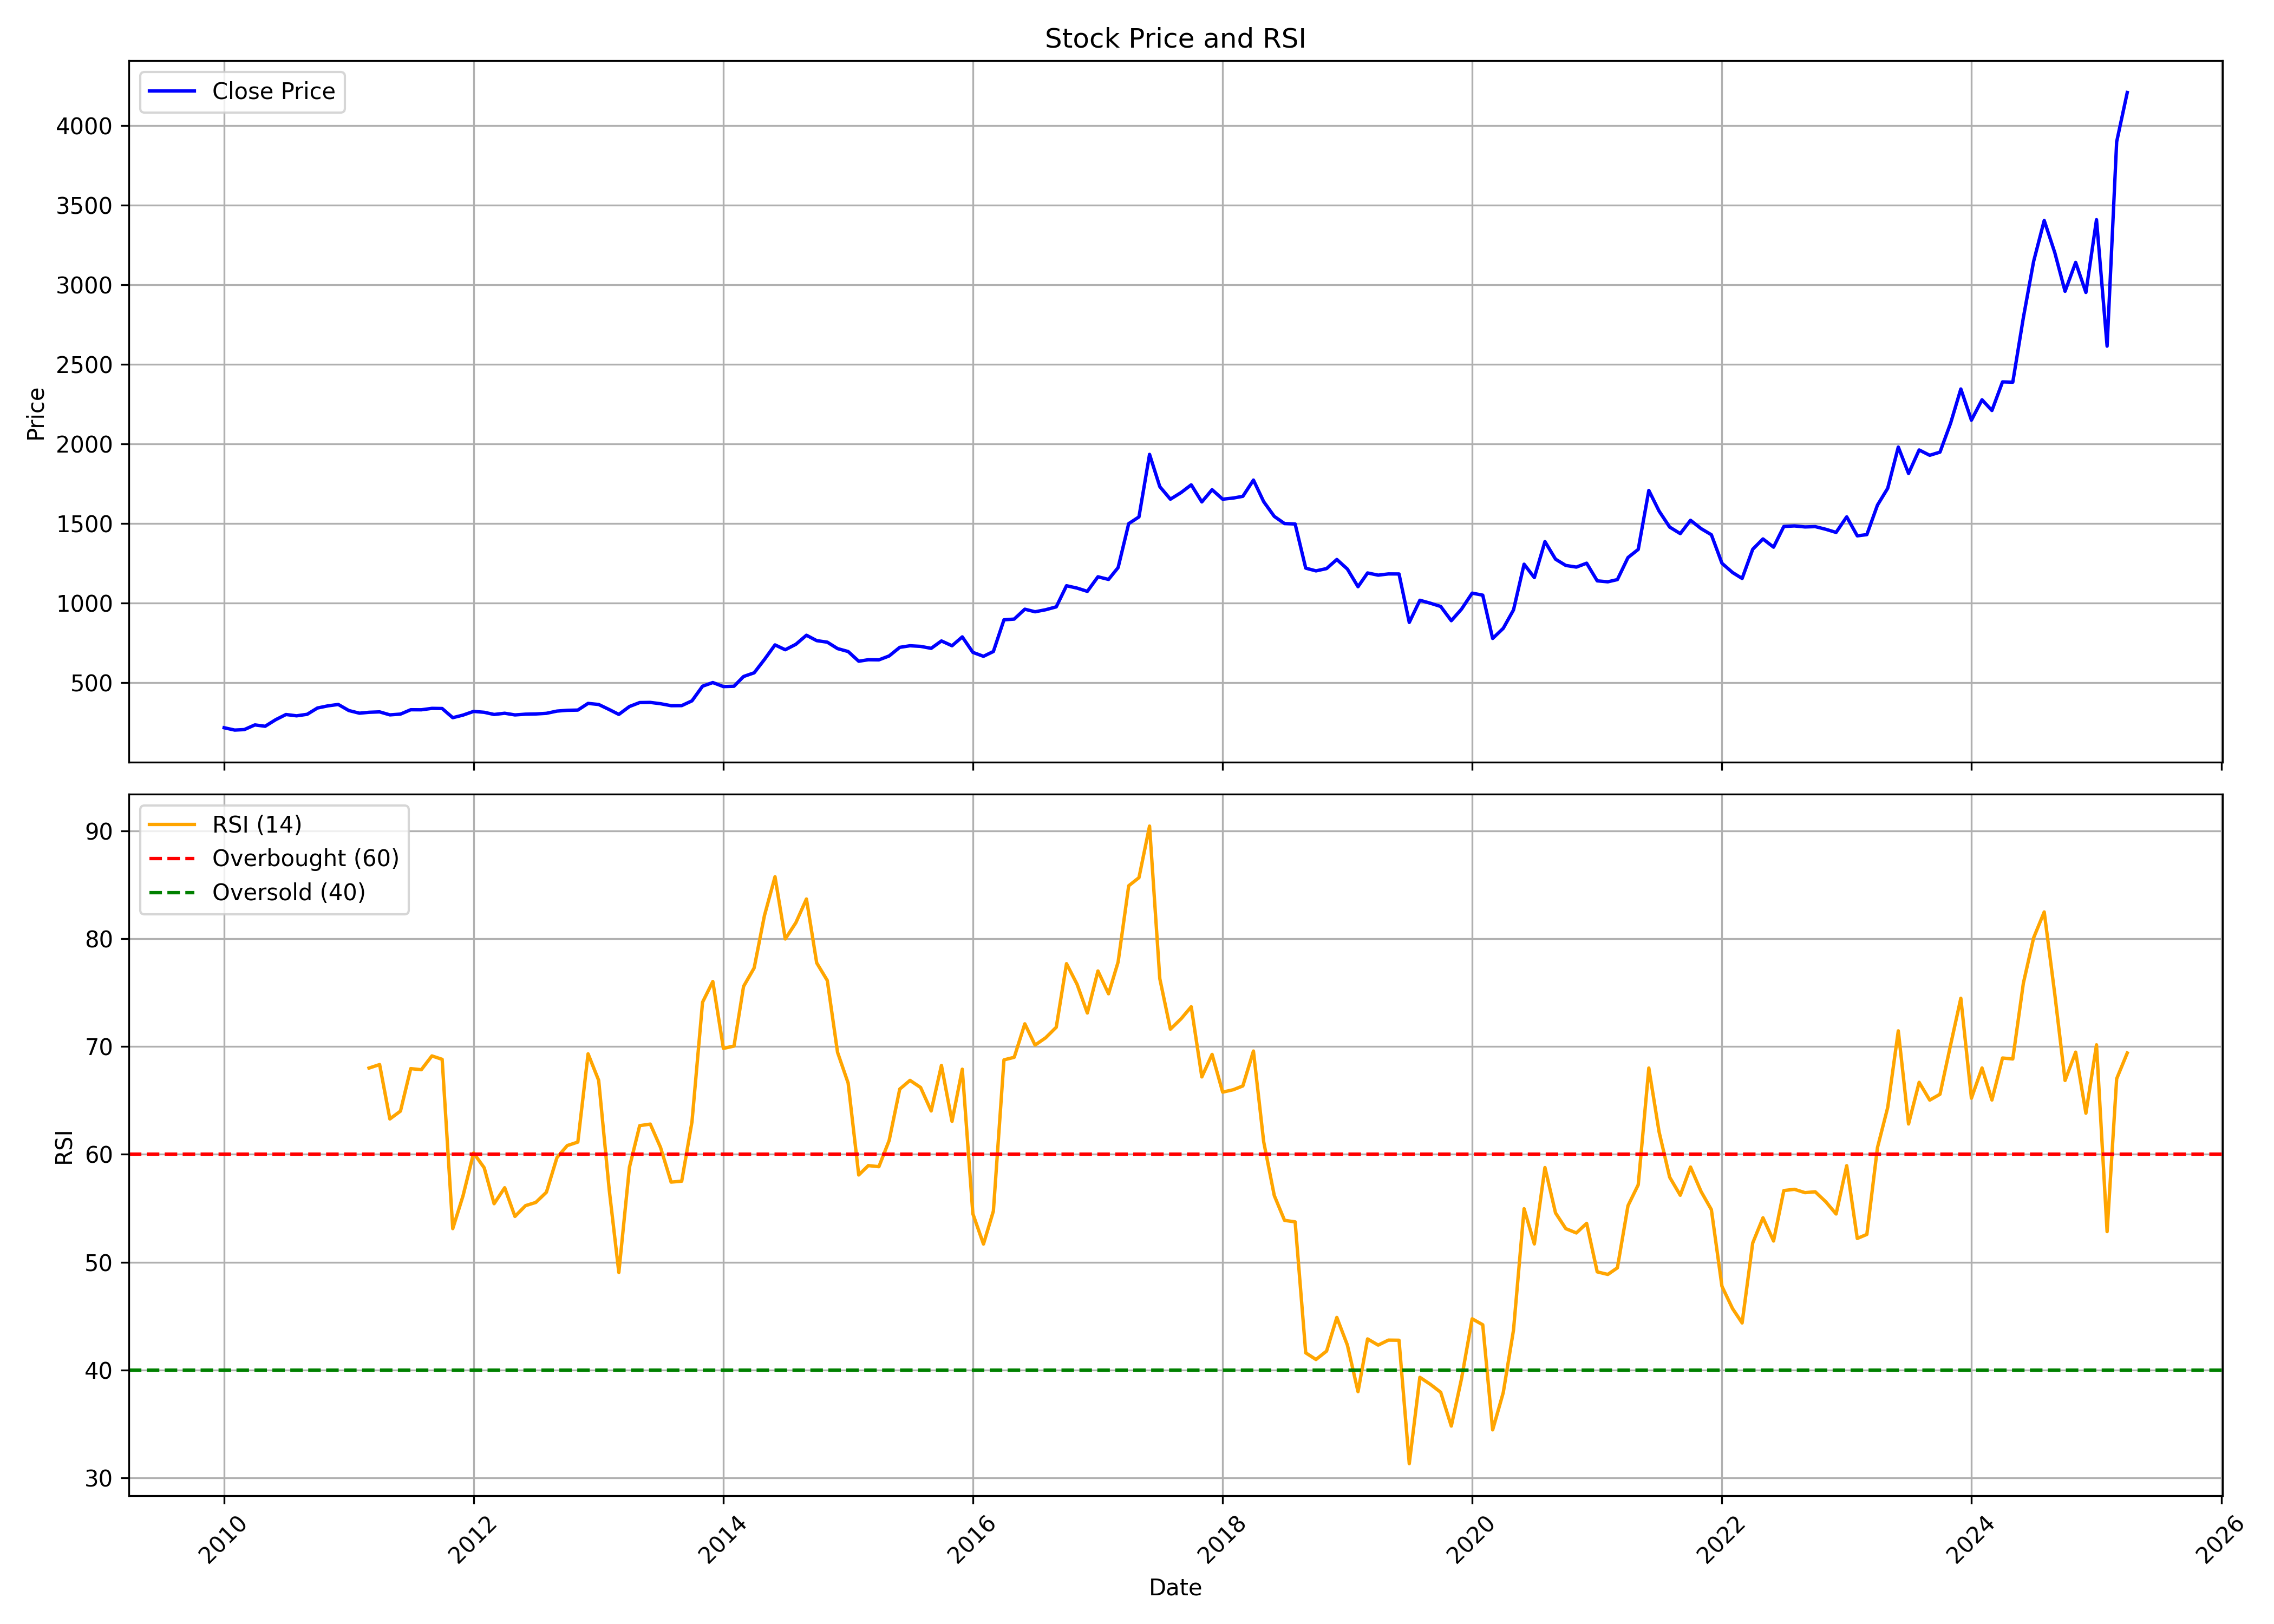

Values plotted in this chart, from the file beside it:
, Unnamed: 0, date, symbol, open, high, low, close, volume, rsi
0, 0, 2010-01-01, SWARAJENG, 246.3, 258.4, 203.2, 217.4, 202245, 
1, 1, 2010-02-01, SWARAJENG, 218.1, 239.2, 197.3, 202.7, 126353, 
2, 2, 2010-03-01, SWARAJENG, 202.7, 222.2, 172.6, 205.8, 62324, 
3, 3, 2010-04-01, SWARAJENG, 205.2, 257.9, 201.8, 235.2, 292873, 
4, 4, 2010-05-01, SWARAJENG, 234.3, 241.3, 214.6, 226.6, 147081, 
5, 5, 2010-06-01, SWARAJENG, 223.7, 286.8, 213.7, 268.1, 528840, 
6, 6, 2010-07-01, SWARAJENG, 265.8, 329.7, 261.4, 300.5, 3160849, 
7, 7, 2010-08-01, SWARAJENG, 314.2, 324, 289.2, 292.3, 549724, 
8, 8, 2010-09-01, SWARAJENG, 291.1, 329.4, 263.8, 301.9, 367498, 
9, 9, 2010-10-01, SWARAJENG, 300.8, 371.5, 299.3, 341.3, 1189611, 
10, 10, 2010-11-01, SWARAJENG, 344.2, 403.4, 306.8, 355, 707251, 
11, 11, 2010-12-01, SWARAJENG, 345.7, 372, 326.1, 363.6, 106168, 
12, 12, 2011-01-01, SWARAJENG, 367.2, 396.9, 309.5, 325.4, 61366, 
13, 13, 2011-02-01, SWARAJENG, 325.4, 331.6, 290.7, 308.8, 115585, 
14, 14, 2011-03-01, SWARAJENG, 309.5, 326.8, 298.1, 314.5, 96671, 68
15, 15, 2011-04-01, SWARAJENG, 319.9, 364.4, 311.3, 317, 367578, 68.33
16, 16, 2011-05-01, SWARAJENG, 316.8, 320.9, 289.4, 298.3, 64747, 63.28
17, 17, 2011-06-01, SWARAJENG, 302.7, 317.4, 293.2, 303.1, 31733, 64.01
18, 18, 2011-07-01, SWARAJENG, 310.9, 343.4, 300.1, 330.5, 89190, 67.95
19, 19, 2011-08-01, SWARAJENG, 337.3, 350.5, 318.2, 330.2, 122328, 67.85
20, 20, 2011-09-01, SWARAJENG, 330.2, 368.3, 326.5, 339.2, 84367, 69.13
21, 21, 2011-10-01, SWARAJENG, 338.9, 351.2, 325.4, 338.2, 155991, 68.81
22, 22, 2011-11-01, SWARAJENG, 341.5, 352.6, 275.3, 280.5, 78709, 53.11
23, 23, 2011-12-01, SWARAJENG, 288.4, 308.4, 259, 296.7, 37783, 56.15
24, 24, 2012-01-01, SWARAJENG, 295.8, 326.8, 291.4, 320, 28267, 60.12
25, 25, 2012-02-01, SWARAJENG, 326.8, 345.1, 303.5, 314.5, 92828, 58.75
26, 26, 2012-03-01, SWARAJENG, 315, 330.4, 281.1, 300.8, 40725, 55.42
27, 27, 2012-04-01, SWARAJENG, 312.8, 321.6, 283.4, 308.5, 149459, 56.9
28, 28, 2012-05-01, SWARAJENG, 307, 311.3, 282.8, 298, 32887, 54.24
29, 29, 2012-06-01, SWARAJENG, 298, 317, 290, 302.7, 24097, 55.24
30, 30, 2012-07-01, SWARAJENG, 309.1, 335.7, 295.5, 304, 48899, 55.54
31, 31, 2012-08-01, SWARAJENG, 312.3, 319.9, 294.7, 308, 42306, 56.48
32, 32, 2012-09-01, SWARAJENG, 312.2, 342.7, 303.1, 322, 74862, 59.7
33, 33, 2012-10-01, SWARAJENG, 327, 338.8, 312.5, 327, 141228, 60.81
34, 34, 2012-11-01, SWARAJENG, 324.5, 342.4, 319.9, 328.4, 91768, 61.14
35, 35, 2012-12-01, SWARAJENG, 330.5, 403.6, 327.5, 370.4, 360188, 69.32
36, 36, 2013-01-01, SWARAJENG, 367.9, 395.3, 361.8, 363.5, 234775, 66.86
37, 37, 2013-02-01, SWARAJENG, 370.7, 370.7, 327.6, 331.6, 84085, 56.68
38, 38, 2013-03-01, SWARAJENG, 331.7, 348.7, 295.5, 301.2, 68645, 49.04
39, 39, 2013-04-01, SWARAJENG, 304.6, 360.2, 289.5, 350.7, 91159, 58.79
40, 40, 2013-05-01, SWARAJENG, 350.7, 392.2, 350.7, 375.6, 82614, 62.66
41, 41, 2013-06-01, SWARAJENG, 373.3, 397.6, 371.5, 376.6, 82008, 62.8
42, 42, 2013-07-01, SWARAJENG, 382.3, 407.5, 364.8, 368.4, 304109, 60.64
43, 43, 2013-08-01, SWARAJENG, 377.9, 387.2, 334.1, 356, 143708, 57.43
44, 44, 2013-09-01, SWARAJENG, 352.1, 370.7, 343.5, 356.4, 48556, 57.51
45, 45, 2013-10-01, SWARAJENG, 354, 398.9, 354, 386.4, 59996, 63.01
46, 46, 2013-11-01, SWARAJENG, 390.3, 489.5, 382.6, 478.5, 151835, 74.11
47, 47, 2013-12-01, SWARAJENG, 480.2, 521.5, 437.2, 501.4, 130011, 76.03
48, 48, 2014-01-01, SWARAJENG, 503.5, 524.6, 454.8, 476, 141491, 69.83
49, 49, 2014-02-01, SWARAJENG, 476.2, 516.8, 464.1, 478.1, 66305, 70.04
50, 50, 2014-03-01, SWARAJENG, 484, 554.3, 483.8, 539.3, 156082, 75.58
51, 51, 2014-04-01, SWARAJENG, 541, 573.8, 520.7, 562.6, 311172, 77.29
52, 52, 2014-05-01, SWARAJENG, 562.6, 662.8, 562.6, 646, 394788, 82.13
53, 53, 2014-06-01, SWARAJENG, 649.2, 771.3, 649.2, 737.9, 219924, 85.74
54, 54, 2014-07-01, SWARAJENG, 751.8, 772.8, 665.4, 707.5, 447145, 79.97
55, 55, 2014-08-01, SWARAJENG, 729.6, 773.5, 688.6, 741.7, 368418, 81.48
56, 56, 2014-09-01, SWARAJENG, 757.6, 855.6, 736.9, 798.7, 299580, 83.68
57, 57, 2014-10-01, SWARAJENG, 805.4, 812.2, 738.8, 764.7, 58857, 77.75
58, 58, 2014-11-01, SWARAJENG, 779.9, 789.5, 743.4, 755.2, 135860, 76.12
59, 59, 2014-12-01, SWARAJENG, 768.7, 769.6, 697.7, 714.7, 106456, 69.46
... 124 more rows
